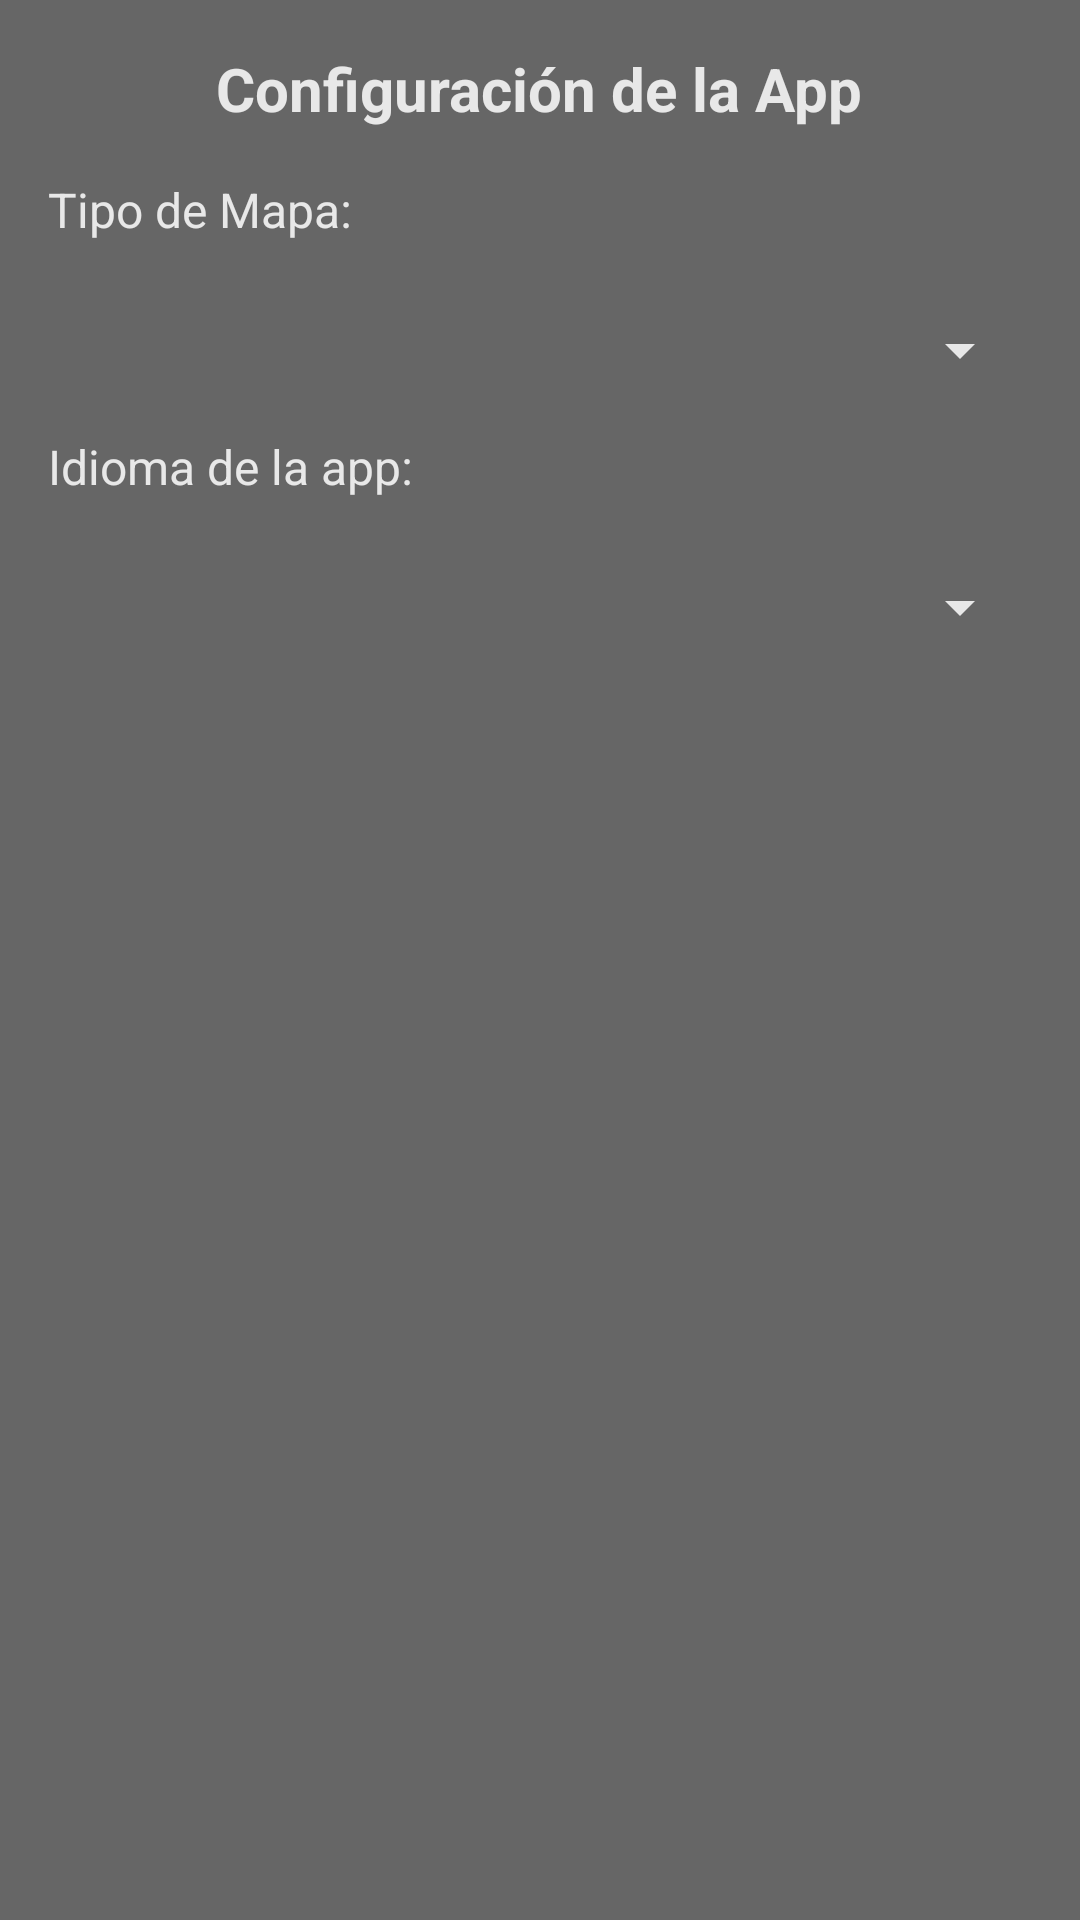

Produce the Android XML layout that renders to this screen, including the resource entries it uses.
<!-- AndroidManifest.xml: application theme Theme.ExamenTurismo -->
<!-- res/layout/fragment_configuracion.xml -->
<?xml version="1.0" encoding="utf-8"?>
<androidx.constraintlayout.widget.ConstraintLayout xmlns:android="http://schemas.android.com/apk/res/android"
    xmlns:app="http://schemas.android.com/apk/res-auto"
    xmlns:tools="http://schemas.android.com/tools"
    android:layout_width="match_parent"
    android:layout_height="match_parent"
    tools:context=".ui.configuracion.ConfiguracionFragment">

    <LinearLayout xmlns:android="http://schemas.android.com/apk/res/android"
        android:layout_width="match_parent"
        android:layout_height="match_parent"
        android:background="#666666"
        android:orientation="vertical">

        <TextView
            android:layout_width="wrap_content"
            android:layout_height="wrap_content"
            android:text="@string/app_config_title"
            android:textSize="20sp"
            android:textStyle="bold"
            android:textColor="#e8e8e8"
            android:layout_marginTop="16dp"
            android:layout_marginBottom="16dp"
            android:layout_gravity="center_horizontal" />

        <TextView
            android:layout_width="wrap_content"
            android:layout_height="wrap_content"
            android:textColor="#e8e8e8"
            android:text="@string/tipo_de_mapa"
            android:textSize="16sp"
            android:layout_marginStart="16dp"
            android:layout_marginBottom="8dp" />

        <Spinner
            android:id="@+id/map_type_spinner"
            android:layout_width="match_parent"
            android:layout_height="wrap_content"
            android:layout_marginStart="16dp"
            android:layout_marginTop="16dp"
            android:layout_marginEnd="16dp"
            android:layout_marginBottom="16dp"
            android:backgroundTint = "#e8e8e8"
            android:textColor= "#666666"
            android:spinnerMode="dropdown"
            app:layout_constraintBottom_toTopOf="parent"
            app:layout_constraintEnd_toEndOf="parent"
            app:layout_constraintStart_toStartOf="parent"
            app:layout_constraintTop_toTopOf="parent" />

        <TextView
            android:layout_width="wrap_content"
            android:layout_height="wrap_content"
            android:textColor="#e8e8e8"
            android:text="@string/app_lang"
            android:textSize="16sp"
            android:layout_marginStart="16dp"
            android:layout_marginBottom="8dp" />

        <Spinner
            android:id="@+id/idiomas_spinner"
            android:layout_width="match_parent"
            android:layout_height="wrap_content"
            android:layout_marginStart="16dp"
            android:layout_marginTop="16dp"
            android:layout_marginEnd="16dp"
            android:layout_marginBottom="16dp"
            android:backgroundTint = "#e8e8e8"
            android:textColor= "#666666"
            app:layout_constraintBottom_toTopOf="parent"
            app:layout_constraintEnd_toEndOf="parent"
            app:layout_constraintStart_toStartOf="parent"
            app:layout_constraintTop_toTopOf="parent" />

    </LinearLayout>


</androidx.constraintlayout.widget.ConstraintLayout>
<!-- resources referenced by this layout -->
<resources>
  <string name="app_config_title">Configuración de la App</string>
  <string name="app_lang">Idioma de la app:</string>
  <string name="tipo_de_mapa">Tipo de Mapa:</string>
  <style name="Theme.ExamenTurismo" parent="Theme.MaterialComponents.DayNight.DarkActionBar">
          
          <item name="colorPrimary">@color/purple_500</item>
          <item name="colorPrimaryVariant">@color/purple_700</item>
          <item name="colorOnPrimary">@color/white</item>
          
          <item name="colorSecondary">@color/teal_200</item>
          <item name="colorSecondaryVariant">@color/teal_700</item>
          <item name="colorOnSecondary">@color/black</item>
          
          <item name="android:statusBarColor">?attr/colorPrimaryVariant</item>
          
      </style>
  <color name="purple_500">#FF6200EE</color>
  <color name="purple_700">#FF3700B3</color>
  <color name="white">#FFFFFFFF</color>
  <color name="teal_200">#FF03DAC5</color>
  <color name="teal_700">#FF018786</color>
  <color name="black">#FF000000</color>
</resources>
